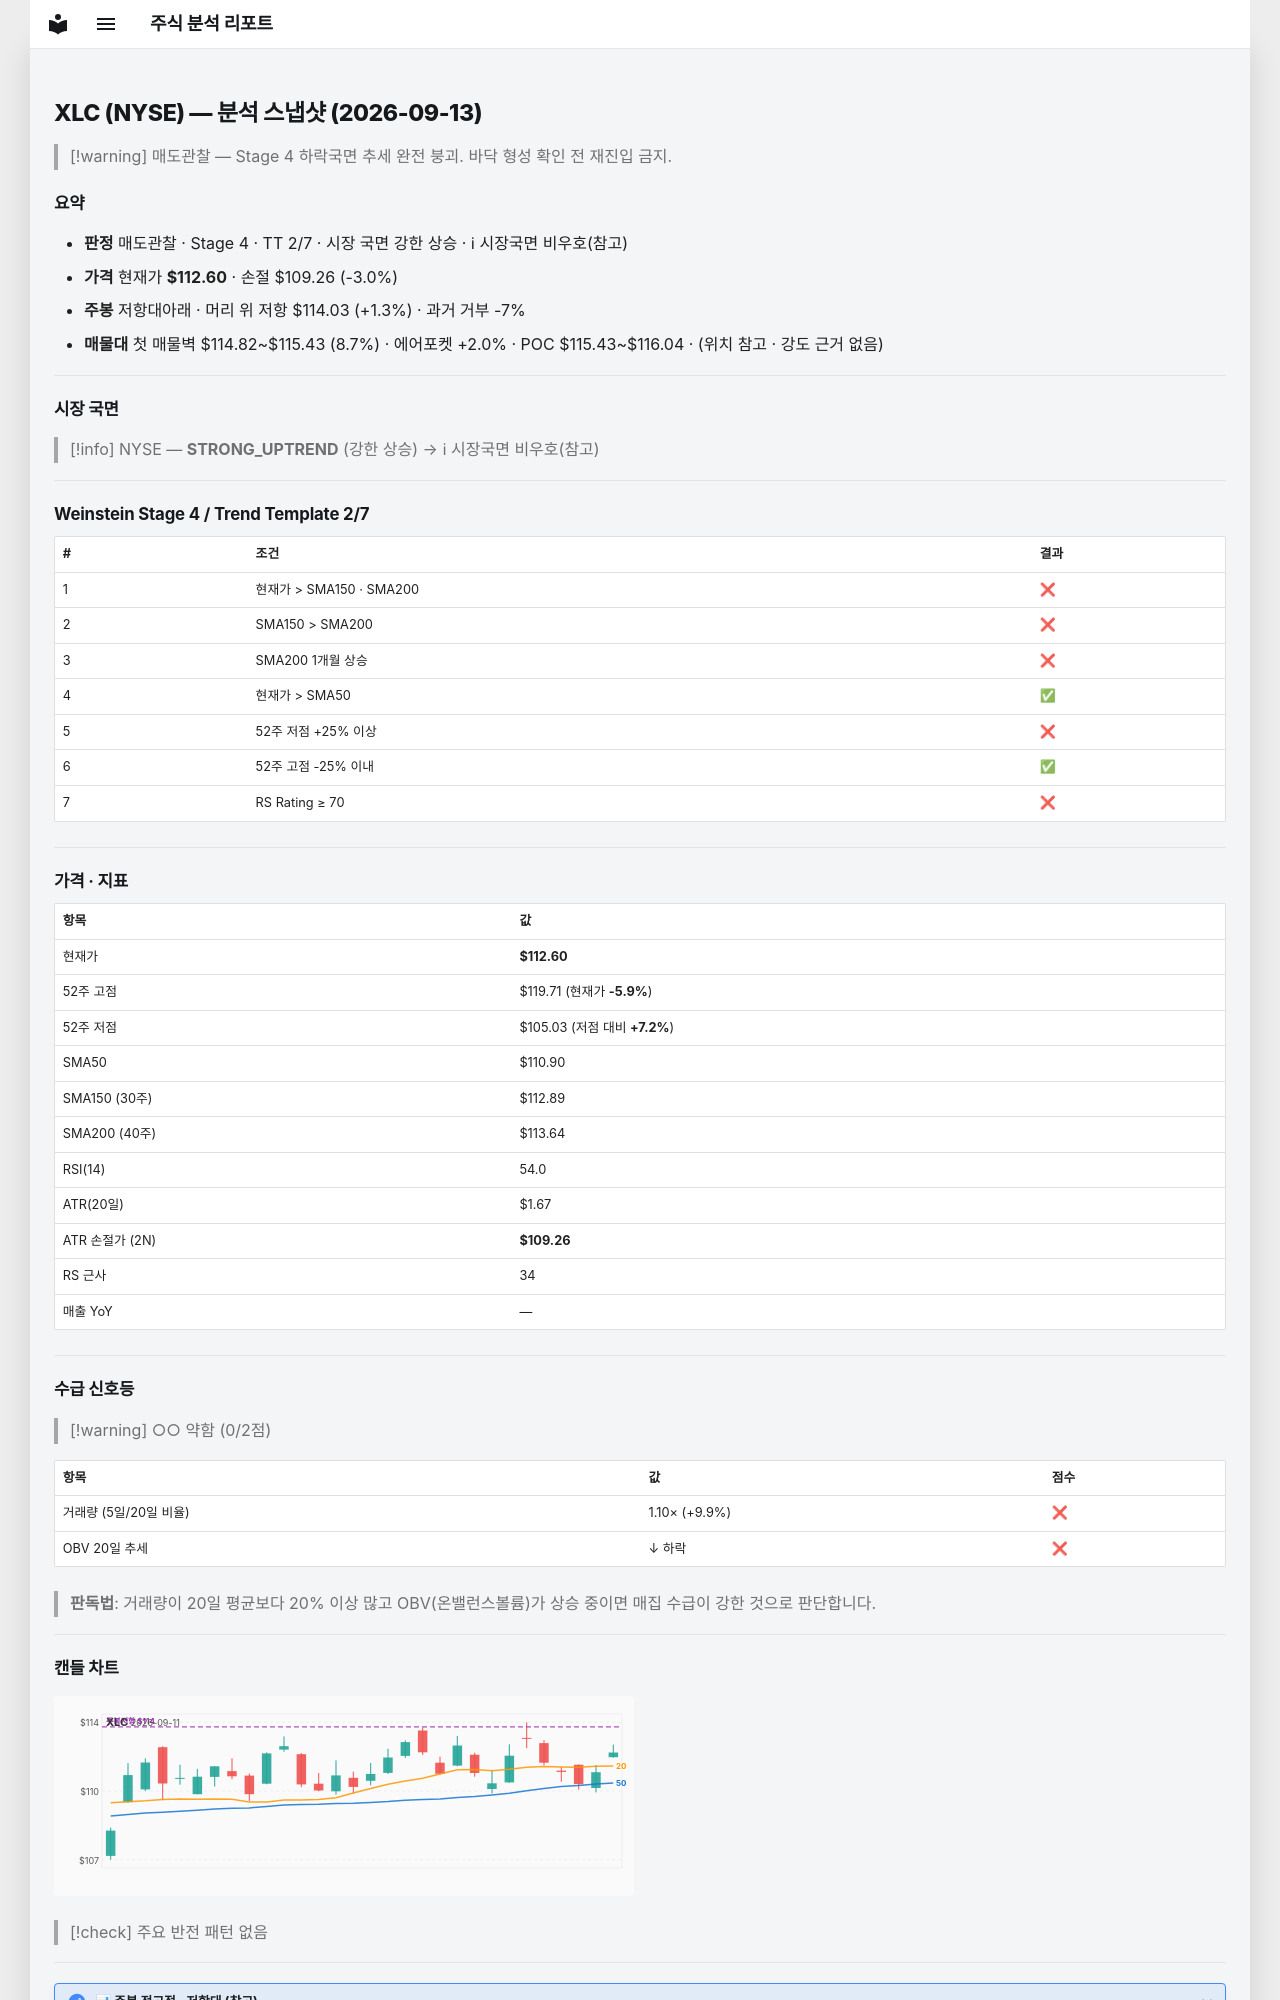

repository: soloandco/stock-reports · page: snapshots/XLC-2026-09-13/index.html · generator: mkdocs

---
type: analysis-snapshot
title: XLC 분석 스냅샷
ticker: XLC
market: NYSE
created: 2026-09-13
updated: 2026-09-13
bar-date: 2026-09-11
verdict: 매도관찰
real-rr: 0.43
sma50-gap-pct: 1.5
weekly-position: 저항대아래
weekly-overhead-price: 114.03
weekly-overhead-pct: 1.3
stage: 4
trend-template-score: 2
tt-max: 7
price: 112.5999984741211
stop-price: 109.2582060427388
market-regime: STRONG_UPTREND
supply-demand-score: 0/2
supply-demand-label: 약함
status: tracking
tags:
  - stock-agent
  - watchlist
  - XLC
  - analysis
related:
  - "[[analysis-template]]"
---

# XLC (NYSE) — 분석 스냅샷 (2026-09-13)

> [!warning] 매도관찰 — Stage 4 하락국면
> 추세 완전 붕괴. 바닥 형성 확인 전 재진입 금지.

## 요약

- **판정** 매도관찰 · Stage 4 · TT 2/7 · 시장 국면 강한 상승 · ℹ 시장국면 비우호(참고)
- **가격** 현재가 **$112.60** · 손절 $109.26 (-3.0%)
- **주봉** 저항대아래 · 머리 위 저항 $114.03 (+1.3%) · 과거 거부 -7%
- **매물대** 첫 매물벽 $114.82~$115.43 (8.7%) · 에어포켓 +2.0% · POC $115.43~$116.04 · (위치 참고 · 강도 근거 없음)

---

## 시장 국면

> [!info] NYSE — **STRONG_UPTREND** (강한 상승) → ℹ 시장국면 비우호(참고)

---

## Weinstein Stage 4 / Trend Template 2/7

| # | 조건 | 결과 |
|---|------|------|
| 1 | 현재가 > SMA150 · SMA200 | ❌ |
| 2 | SMA150 > SMA200 | ❌ |
| 3 | SMA200 1개월 상승 | ❌ |
| 4 | 현재가 > SMA50 | ✅ |
| 5 | 52주 저점 +25% 이상 | ❌ |
| 6 | 52주 고점 -25% 이내 | ✅ |
| 7 | RS Rating ≥ 70 | ❌ |

---

## 가격 · 지표

| 항목 | 값 |
|------|---|
| 현재가 | **$112.60** |
| 52주 고점 | $119.71 (현재가 **-5.9%**) |
| 52주 저점 | $105.03 (저점 대비 **+7.2%**) |
| SMA50 | $110.90 |
| SMA150 (30주) | $112.89 |
| SMA200 (40주) | $113.64 |
| RSI(14) | 54.0 |
| ATR(20일) | $1.67 |
| ATR 손절가 (2N) | **$109.26** |
| RS 근사 | 34 |
| 매출 YoY | — |

---
## 수급 신호등

> [!warning] ○○ 약함 (0/2점)

| 항목 | 값 | 점수 |
|------|------|------|
| 거래량 (5일/20일 비율) | 1.10× (+9.9%) | ❌ |
| OBV 20일 추세 | ↓ 하락 | ❌ |

> **판독법**: 거래량이 20일 평균보다 20% 이상 많고 OBV(온밸런스볼륨)가 상승 중이면 매집 수급이 강한 것으로 판단합니다.

---
